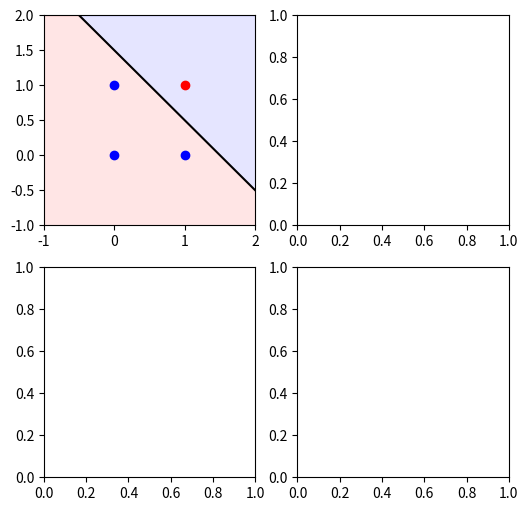

This chart was generated by the following Python code: (Note: this script raises an exception after producing the figure.)
import numpy as np
import matplotlib.pyplot as plt

def plot(ax, X,y, title):
    ax.plot(X[y==0,0], X[y==0,1], 'bo')
    ax.plot(X[y==1,0], X[y==1,1], 'ro')
    ax.set(xlim=[-1,2], ylim=[-1,2])
    ax.axis(option='equal')
    ax.set_title(title)
    ax.set_xticks([])
    ax.set_yticks([])

def fill(ax, x, y):
    ax.plot(x, y, 'k')
    ax.fill_betweenx(y, x, -1, color='r', alpha=.1)
    ax.fill_betweenx(y, x,  2, color='b', alpha=.1)

def fill_xor(ax, x1, x2, y):
    if (x2 - x1 < 0).all():
        x1, x2 = x2, x1
    [ax.plot(x_, y, 'k') for x_ in [x1, x2]]
    ax.fill_betweenx(y, x1, x2, color='r', alpha=.1)
    ax.fill_betweenx(y, x1, -1, color='b', alpha=.1)
    ax.fill_betweenx(y, x2,  2, color='b', alpha=.1)


X0 = np.array([[0,0], [1,0], [0,1], [1,1]])
X1 = np.array([[0,.5], [1,.5]])
yv = np.array([-1,2])

fig, ax = plt.subplots(2,2, figsize=(6,6), dpi=100)

# AND: 2x+2y-3=0
fill(ax[0,0], 1.5-yv, yv)
plot(ax[0,0], X0, np.array([0,0,0,1]), 'AND')

# OR: 2x+2y-1=0
fill(ax[0,1], .5-yv, yv)
plot(ax[0,1], X0, np.array([0,1,1,1]), 'OR')

# NOT: 2x-1=0
fill(ax[1,0], [.5,.5], yv)
plot(ax[1,0], X1, np.array([0,1]), 'NOT')

# XOR
fill_xor(ax[1,1], 0.5 - yv, 1.5 - yv, yv)
plot(ax[1,1], X0, np.array([1,0,0,1]), 'XOR')

fig.savefig('xor.jpg', dpi=100)
plt.show()
